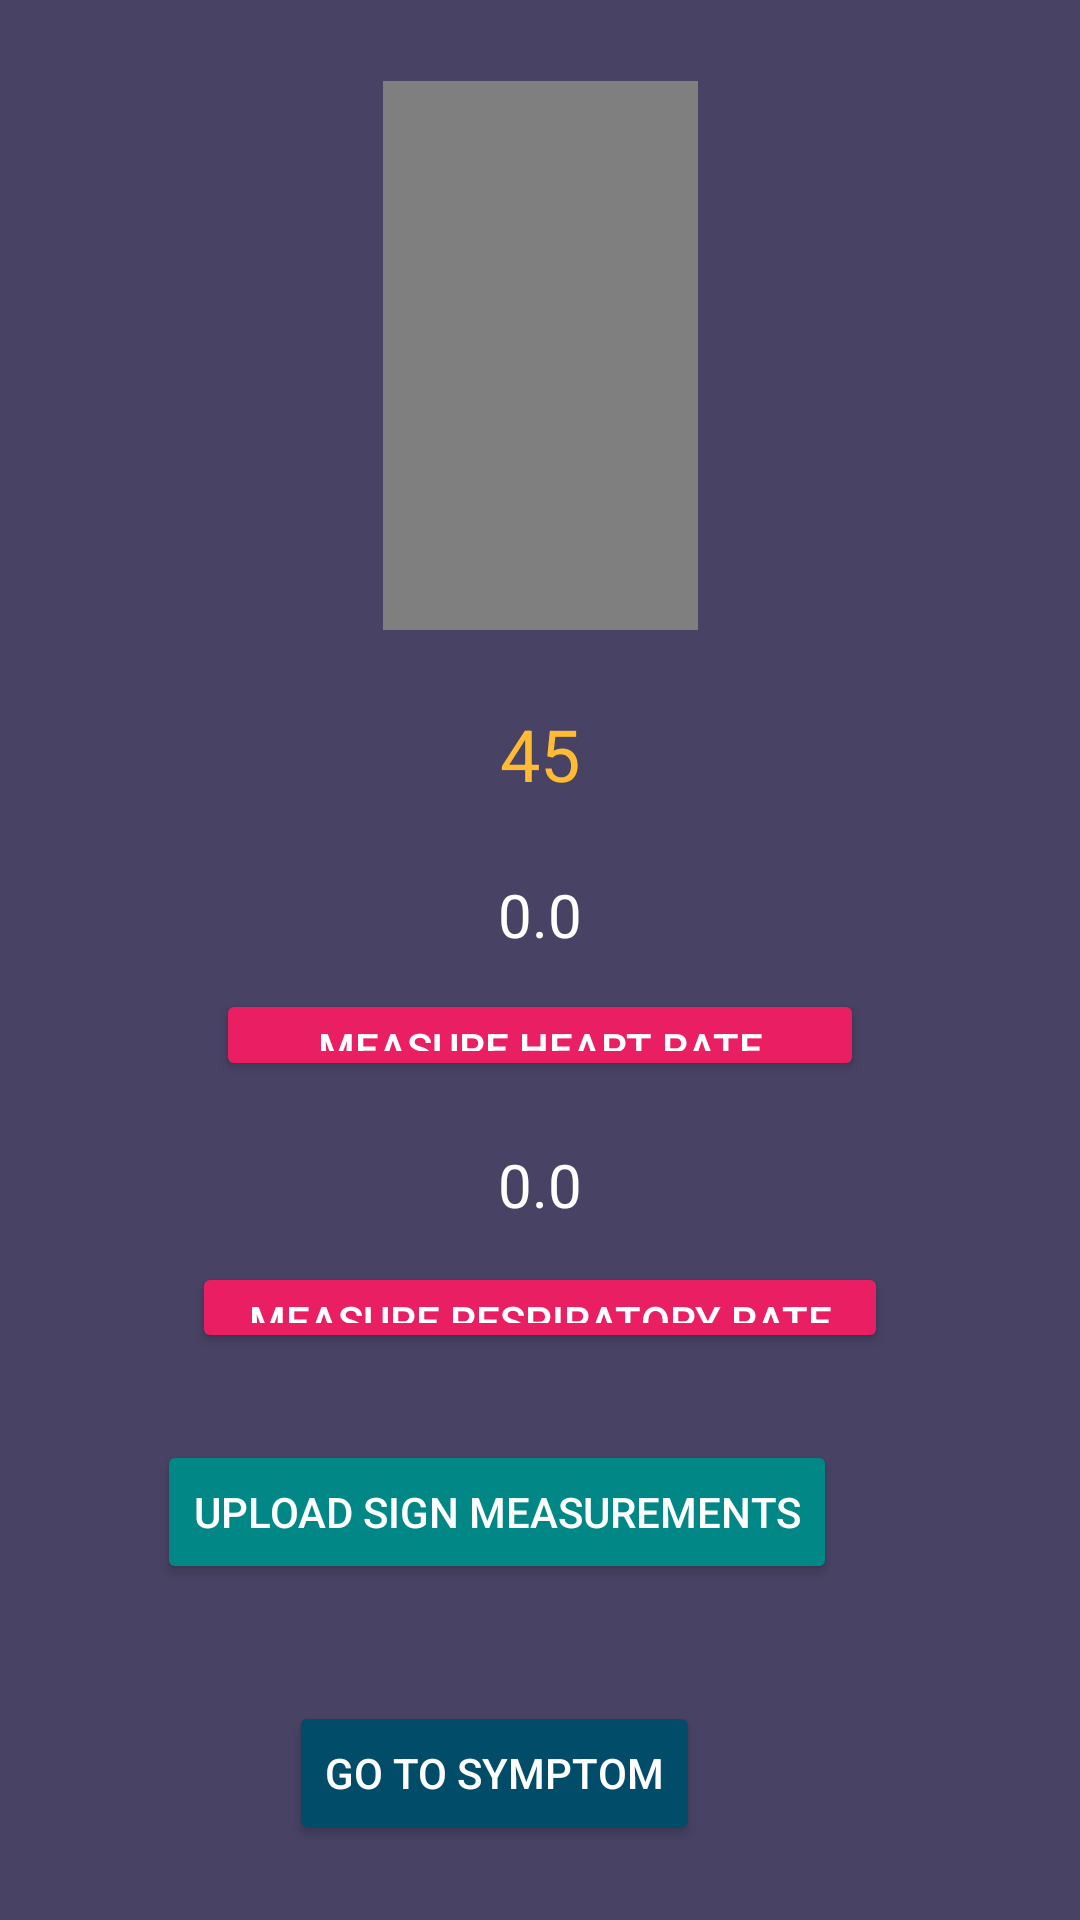

Here is an Android app screen rendered from its layout file. Give the layout XML and the strings, colors and styles it references.
<!-- AndroidManifest.xml: application theme Theme.AppCompat -->
<!-- res/layout/activity_sign.xml -->
<?xml version="1.0" encoding="utf-8"?>
<androidx.constraintlayout.widget.ConstraintLayout xmlns:android="http://schemas.android.com/apk/res/android"
    xmlns:app="http://schemas.android.com/apk/res-auto"
    xmlns:tools="http://schemas.android.com/tools"
    android:layout_width="match_parent"
    android:layout_height="match_parent"
    android:background="#FF484264"
    tools:context=".SignActivity"
    tools:layout_editor_absoluteX="0dp"
    tools:layout_editor_absoluteY="66dp">

    <TextView
        android:id="@+id/txt_heart_rate"
        android:layout_width="164dp"
        android:layout_height="0dp"
        android:layout_marginBottom="8dp"
        android:text="0.0"
        android:textAlignment="center"
        android:textColor="@color/white"
        android:textSize="20sp"
        app:layout_constraintBottom_toTopOf="@+id/btn_heart_rate"
        app:layout_constraintEnd_toEndOf="parent"
        app:layout_constraintStart_toStartOf="parent"
        app:layout_constraintTop_toBottomOf="@+id/countdownText" />

    <Button
        android:id="@+id/btn_heart_rate"
        android:layout_width="0dp"
        android:layout_height="0dp"
        android:layout_marginStart="72dp"
        android:layout_marginEnd="72dp"
        android:layout_marginBottom="21dp"
        android:backgroundTint="#E91E63"
        android:text="MEASURE HEART RATE"
        android:textColor="@color/white"
        app:layout_constraintBottom_toTopOf="@+id/txt_respiratory_rate"
        app:layout_constraintEnd_toEndOf="parent"
        app:layout_constraintStart_toStartOf="parent"
        app:layout_constraintTop_toBottomOf="@+id/txt_heart_rate" />

    <TextView
        android:id="@+id/txt_respiratory_rate"
        android:layout_width="185dp"
        android:layout_height="0dp"
        android:layout_marginBottom="9dp"
        android:text="0.0"
        android:textAlignment="center"
        android:textColor="@color/white"
        android:textSize="20sp"
        app:layout_constraintBottom_toTopOf="@+id/btn_respiratory_rate"
        app:layout_constraintEnd_toEndOf="parent"
        app:layout_constraintStart_toStartOf="parent"
        app:layout_constraintTop_toBottomOf="@+id/btn_heart_rate" />

    <Button
        android:id="@+id/btn_respiratory_rate"
        android:layout_width="0dp"
        android:layout_height="0dp"
        android:layout_marginStart="64dp"
        android:layout_marginEnd="64dp"
        android:layout_marginBottom="29dp"
        android:backgroundTint="#E91E63"
        android:text="MEASURE RESPIRATORY RATE"
        android:textColor="@color/white"
        app:layout_constraintBottom_toTopOf="@+id/btn_upload_sign"
        app:layout_constraintEnd_toEndOf="parent"
        app:layout_constraintStart_toStartOf="parent"
        app:layout_constraintTop_toBottomOf="@+id/txt_respiratory_rate" />

    <Button
        android:id="@+id/page_symptom"
        android:layout_width="wrap_content"
        android:layout_height="wrap_content"
        android:layout_marginStart="44dp"
        android:layout_marginBottom="25dp"
        android:backgroundTint="@android:color/system_accent1_700"
        android:text="Go to Symptom"
        android:textColor="@color/white"
        app:layout_constraintBottom_toBottomOf="parent"
        app:layout_constraintStart_toStartOf="@+id/btn_upload_sign"
        app:layout_constraintTop_toBottomOf="@+id/btn_upload_sign" />

    <TextView
        android:id="@+id/countdownText"
        android:layout_width="116dp"
        android:layout_height="0dp"
        android:layout_marginBottom="26dp"
        android:text="45"
        android:textAlignment="center"
        android:textColor="@android:color/holo_orange_light"
        android:textSize="24sp"
        app:layout_constraintBottom_toTopOf="@+id/txt_heart_rate"
        app:layout_constraintEnd_toEndOf="parent"
        app:layout_constraintStart_toStartOf="parent"
        app:layout_constraintTop_toBottomOf="@+id/video" />

    <Button
        android:id="@+id/btn_upload_sign"
        android:layout_width="wrap_content"
        android:layout_height="wrap_content"
        android:layout_marginEnd="17dp"
        android:layout_marginBottom="39dp"
        android:backgroundTint="@color/teal_700"
        android:text="Upload Sign Measurements"
        android:textColor="#FEFEFE"
        app:layout_constraintBottom_toTopOf="@+id/page_symptom"
        app:layout_constraintEnd_toEndOf="@+id/btn_respiratory_rate"
        app:layout_constraintTop_toBottomOf="@+id/btn_respiratory_rate" />

    <VideoView
        android:id="@+id/video"
        android:layout_width="105dp"
        android:layout_height="183dp"
        android:layout_marginStart="58dp"
        android:layout_marginTop="27dp"
        android:layout_marginEnd="58dp"
        android:layout_marginBottom="25dp"
        app:layout_constraintBottom_toTopOf="@+id/countdownText"
        app:layout_constraintEnd_toEndOf="parent"
        app:layout_constraintStart_toStartOf="parent"
        app:layout_constraintTop_toTopOf="parent" />

</androidx.constraintlayout.widget.ConstraintLayout>
<!-- resources referenced by this layout -->
<resources>
  <style name="Theme.AppCompat" parent="Theme.AppCompat.Light" />
  <!-- not gathered from this repository: default colours our renderer supplied (Android Studio template values) -->
  <color name="teal_700">#FF018786</color>
  <color name="white">#FFFFFFFF</color>
</resources>
